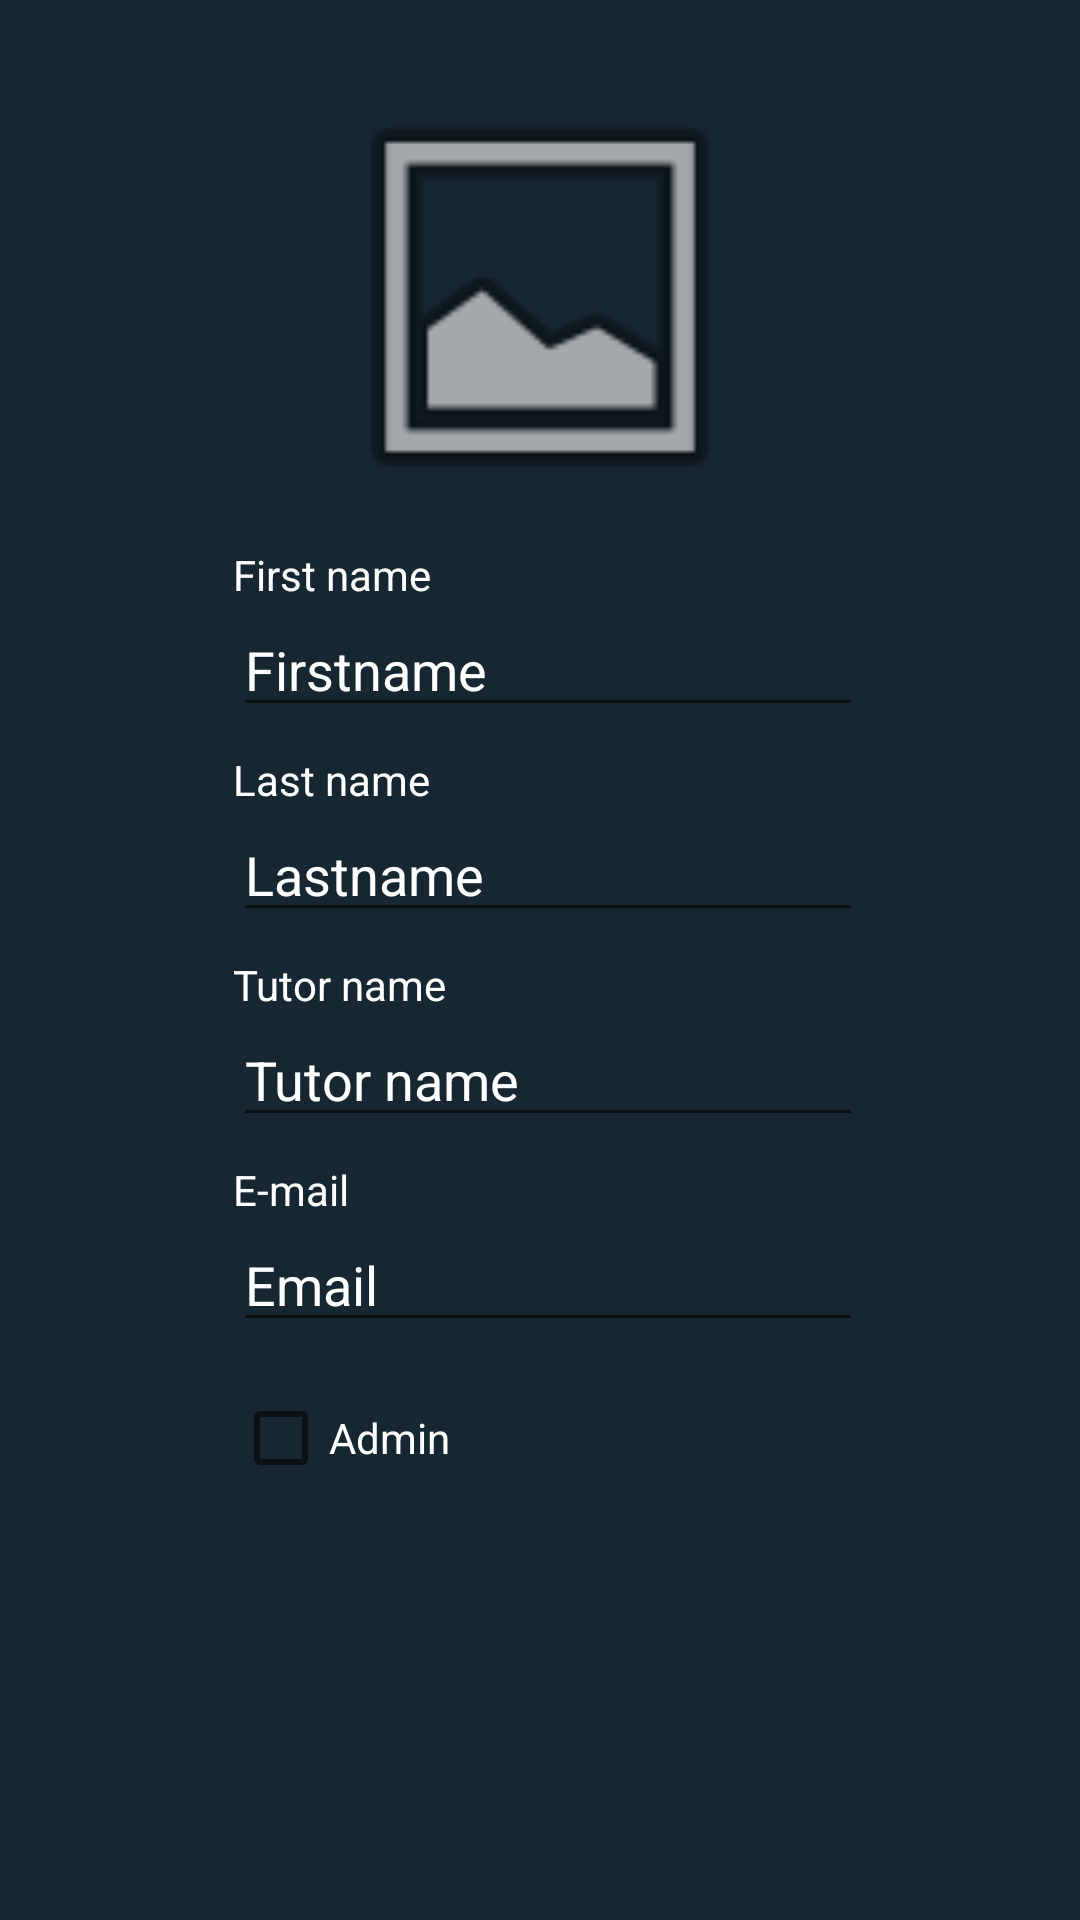

The Android layout XML behind this screen, and the referenced resources:
<!-- AndroidManifest.xml: application theme Theme.RusApp -->
<!-- res/layout/dialog_edit_tutor.xml -->
<?xml version="1.0" encoding="utf-8"?>
<androidx.constraintlayout.widget.ConstraintLayout xmlns:android="http://schemas.android.com/apk/res/android"
    xmlns:app="http://schemas.android.com/apk/res-auto"
    xmlns:tools="http://schemas.android.com/tools"
    android:layout_width="match_parent"
    android:layout_height="wrap_content"
    android:orientation="vertical"
    android:padding="16dp">


    <EditText
        android:id="@+id/txtDialogEditFirstname"
        android:layout_width="wrap_content"
        android:layout_height="wrap_content"
        android:layout_marginEnd="16dp"
        android:layout_marginStart="16dp"
        android:ems="10"
        android:hint="Firstname"
        android:inputType="textPersonName"
        android:textColor="#FFFFFF"
        android:textColorHint="#FFFFFF"
        app:layout_constraintEnd_toEndOf="parent"
        app:layout_constraintHorizontal_bias="0.532"
        app:layout_constraintStart_toStartOf="parent"
        app:layout_constraintTop_toBottomOf="@+id/textView3" />

    <EditText
        android:id="@+id/txtDialogEditLastname"
        android:layout_width="wrap_content"
        android:layout_height="wrap_content"
        android:layout_marginEnd="16dp"
        android:layout_marginStart="16dp"
        android:ems="10"
        android:hint="Lastname"
        android:inputType="textPersonName"
        android:textColor="#FFFFFF"
        android:textColorHint="#FFFFFF"
        app:layout_constraintEnd_toEndOf="parent"
        app:layout_constraintHorizontal_bias="0.532"
        app:layout_constraintStart_toStartOf="parent"
        app:layout_constraintTop_toBottomOf="@+id/textView4" />

    <EditText
        android:id="@+id/txtDialogEditTutorName"
        android:layout_width="wrap_content"
        android:layout_height="wrap_content"
        android:layout_marginEnd="16dp"
        android:layout_marginStart="16dp"
        android:ems="10"
        android:hint="Tutor name"
        android:inputType="textPersonName"
        android:textColor="#FFFFFF"
        android:textColorHint="#FFFFFF"
        app:layout_constraintEnd_toEndOf="parent"
        app:layout_constraintHorizontal_bias="0.532"
        app:layout_constraintStart_toStartOf="parent"
        app:layout_constraintTop_toBottomOf="@+id/textView5" />

    <EditText
        android:id="@+id/txtDialogEditEmail"
        android:layout_width="wrap_content"
        android:layout_height="wrap_content"
        android:layout_marginEnd="16dp"
        android:layout_marginStart="16dp"
        android:ems="10"
        android:hint="Email"
        android:inputType="textEmailAddress"
        android:textColor="#FFFFFF"
        android:textColorHint="#FFFFFF"
        app:layout_constraintEnd_toEndOf="parent"
        app:layout_constraintHorizontal_bias="0.532"
        app:layout_constraintStart_toStartOf="parent"
        app:layout_constraintTop_toBottomOf="@+id/textView6" />

    <TextView
        android:id="@+id/textView3"
        android:layout_width="wrap_content"
        android:layout_height="wrap_content"
        android:layout_marginTop="8dp"
        android:text="@string/firstname"
        app:layout_constraintStart_toStartOf="@+id/txtDialogEditFirstname"
        app:layout_constraintTop_toBottomOf="@+id/imgDialogEditTutor" />

    <TextView
        android:id="@+id/textView4"
        android:layout_width="wrap_content"
        android:layout_height="wrap_content"
        android:layout_marginTop="8dp"
        android:text="@string/lastname"
        app:layout_constraintStart_toStartOf="@+id/txtDialogEditLastname"
        app:layout_constraintTop_toBottomOf="@+id/txtDialogEditFirstname" />

    <TextView
        android:id="@+id/textView5"
        android:layout_width="wrap_content"
        android:layout_height="wrap_content"
        android:layout_marginTop="8dp"
        android:text="@string/tutorname"
        app:layout_constraintStart_toStartOf="@+id/txtDialogEditTutorName"
        app:layout_constraintTop_toBottomOf="@+id/txtDialogEditLastname" />

    <ImageView
        android:id="@+id/imgDialogEditTutor"
        android:layout_width="150dp"
        android:layout_height="150dp"
        android:layout_marginTop="8dp"
        app:layout_constraintEnd_toEndOf="parent"
        app:layout_constraintStart_toStartOf="parent"
        app:layout_constraintTop_toTopOf="parent"
        app:srcCompat="@android:drawable/ic_menu_gallery"
        tools:srcCompat="@android:drawable/ic_menu_gallery" />

    <TextView
        android:id="@+id/textView6"
        android:layout_width="wrap_content"
        android:layout_height="wrap_content"
        android:layout_marginTop="8dp"
        android:text="@string/email"
        app:layout_constraintStart_toStartOf="@+id/txtDialogEditEmail"
        app:layout_constraintTop_toBottomOf="@+id/txtDialogEditTutorName" />

    <CheckBox
        android:id="@+id/chkAdminEdit"
        android:layout_width="wrap_content"
        android:layout_height="wrap_content"
        android:layout_marginTop="8dp"
        android:text="Admin"
        android:textColor="#FFFFFF"
        android:textColorHint="#FFFFFF"
        app:layout_constraintStart_toStartOf="@+id/txtDialogEditEmail"
        app:layout_constraintTop_toBottomOf="@+id/txtDialogEditEmail" />

</androidx.constraintlayout.widget.ConstraintLayout>
<!-- resources referenced by this layout -->
<resources>
  <string name="email" translatable="false">E-mail</string>
  <string name="firstname">First name</string>
  <string name="lastname">Last name</string>
  <string name="tutorname">Tutor name</string>
  <style name="Theme.RusApp" parent="Theme.MaterialComponents.DayNight.NoActionBar">
          
          <item name="colorPrimary">@color/ButtonColor</item>
          <item name="colorPrimaryVariant">@color/ButtonColor</item>
          <item name="colorOnPrimary">#FFFFFF</item>
          
          <item name="android:windowBackground">@color/BackgroundColor</item>
          <item name="android:textColor">#FFFFFF</item>
          <item name="editTextColor">#FFFFFF</item>
          
          <item name="colorSecondary">@color/teal_200</item>
          <item name="colorSecondaryVariant">@color/teal_700</item>
          <item name="colorOnSecondary">@color/black</item>!
          
          <item name="android:statusBarColor" tools:targetApi="l">?attr/colorPrimaryVariant</item>
          
      </style>
  <color name="ButtonColor">#464D49</color>
  <color name="BackgroundColor">#172732</color>
  <color name="teal_200">#FF03DAC5</color>
  <color name="teal_700">#FF018786</color>
  <color name="black">#FF000000</color>
</resources>
